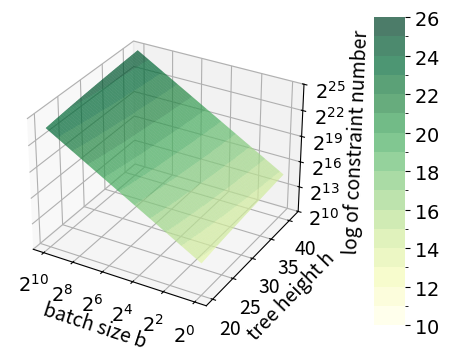

Generate this figure with matplotlib:
import numpy as np
import matplotlib.pyplot as plt
from matplotlib.ticker import FuncFormatter
import matplotlib.colors as mcolors

# Increase default font sizes for all text elements
plt.rcParams.update({
    'font.size': 14,
    'axes.titlesize': 14,
    'axes.labelsize': 14,
    'xtick.labelsize': 14,
    'ytick.labelsize': 14,
    'legend.fontsize': 14,
    'figure.titlesize': 14
})

# Define the variable u for logarithmic scaling of the X-axis, evenly spaced in [0, 5]
u = np.linspace(0, 5, 500)
# Compute the actual X values using exponential scaling (X ranges from 1 to 1024)
x = 4**u

# Define the Y-axis range
y = np.linspace(20, 41, 50)

# Create meshgrid (U is used as the X-axis coordinate for even spacing)
U, Y_grid = np.meshgrid(u, y)
# Compute Z values
Z = 678 * (4**U) * Y_grid

# Apply base‑2 logarithm transformation to Z so that the z coordinate represents the exponent
Z_log = np.log2(Z)

# Define the discrete boundaries for the colour mapping: one bin per integer exponent from 10 to 26.
boundaries = np.arange(10, 27, 1)
# Create a discrete version of the 'YlGn' colormap with one colour per bin.
discrete_cmap = plt.get_cmap('YlGn', len(boundaries) - 1)
# Define a norm that maps values into the discrete bins.
norm = mcolors.BoundaryNorm(boundaries, discrete_cmap.N, clip=False)

fig = plt.figure(figsize=(6, 4))
ax = fig.add_subplot(111, projection='3d')

# Plot the surface using the discrete colormap and norm.
surf = ax.plot_surface(
    U, Y_grid, Z_log,
    cmap=discrete_cmap, norm=norm,
    rstride=1, cstride=1, antialiased=True, edgecolor='none',
    rasterized=True  
)

ax.set_xlabel('batch size b')
ax.set_ylabel('tree height h')
ax.set_zlabel('log of constraint number')

# Set X-axis ticks at u = 0, 1, 2, 3, 4, 5 and convert them to base‑2 exponent format.
x_ticks = [0, 1, 2, 3, 4, 5]
ax.set_xticks(x_ticks)

def x_exponent_formatter(val, pos):
    # Since X = 4^u = 2^(2u)
    exponent = int(2 * val)
    return r'$2^{%d}$' % exponent

ax.xaxis.set_major_formatter(FuncFormatter(x_exponent_formatter))

# Set Y-axis ticks at an interval of 5 (from 20 to 40)
ax.set_yticks(np.arange(20, 41, 5))

# Invert X-axis if needed for symmetry
ax.invert_xaxis()

# Define fixed Z-axis ticks (using the discrete exponents for display)
z_ticks = [10, 13, 16, 19, 22, 25]
ax.set_zticks(z_ticks)

def z_exponent_formatter(x, pos):
    return r'$2^{%d}$' % int(x)

ax.zaxis.set_major_formatter(FuncFormatter(z_exponent_formatter))

# Define fewer ticks for the colourbar to avoid clutter (every 2nd tick)
cbar_ticks = np.arange(10, 27, 2)

# Add a colourbar using the discrete norm and colormap.
cbar = fig.colorbar(surf, ax=ax, shrink=1, aspect=10, pad=0.12,
                    boundaries=boundaries, ticks=cbar_ticks)
cbar.solids.set_alpha(0.7)
cbar.outline.set_visible(False)
cbar.ax.yaxis.set_major_formatter(FuncFormatter(lambda x, pos: r'$%d$' % int(x)))

plt.savefig("gmimc_con.pdf", format="pdf", bbox_inches="tight", pad_inches=0.1, dpi=72)
plt.show()